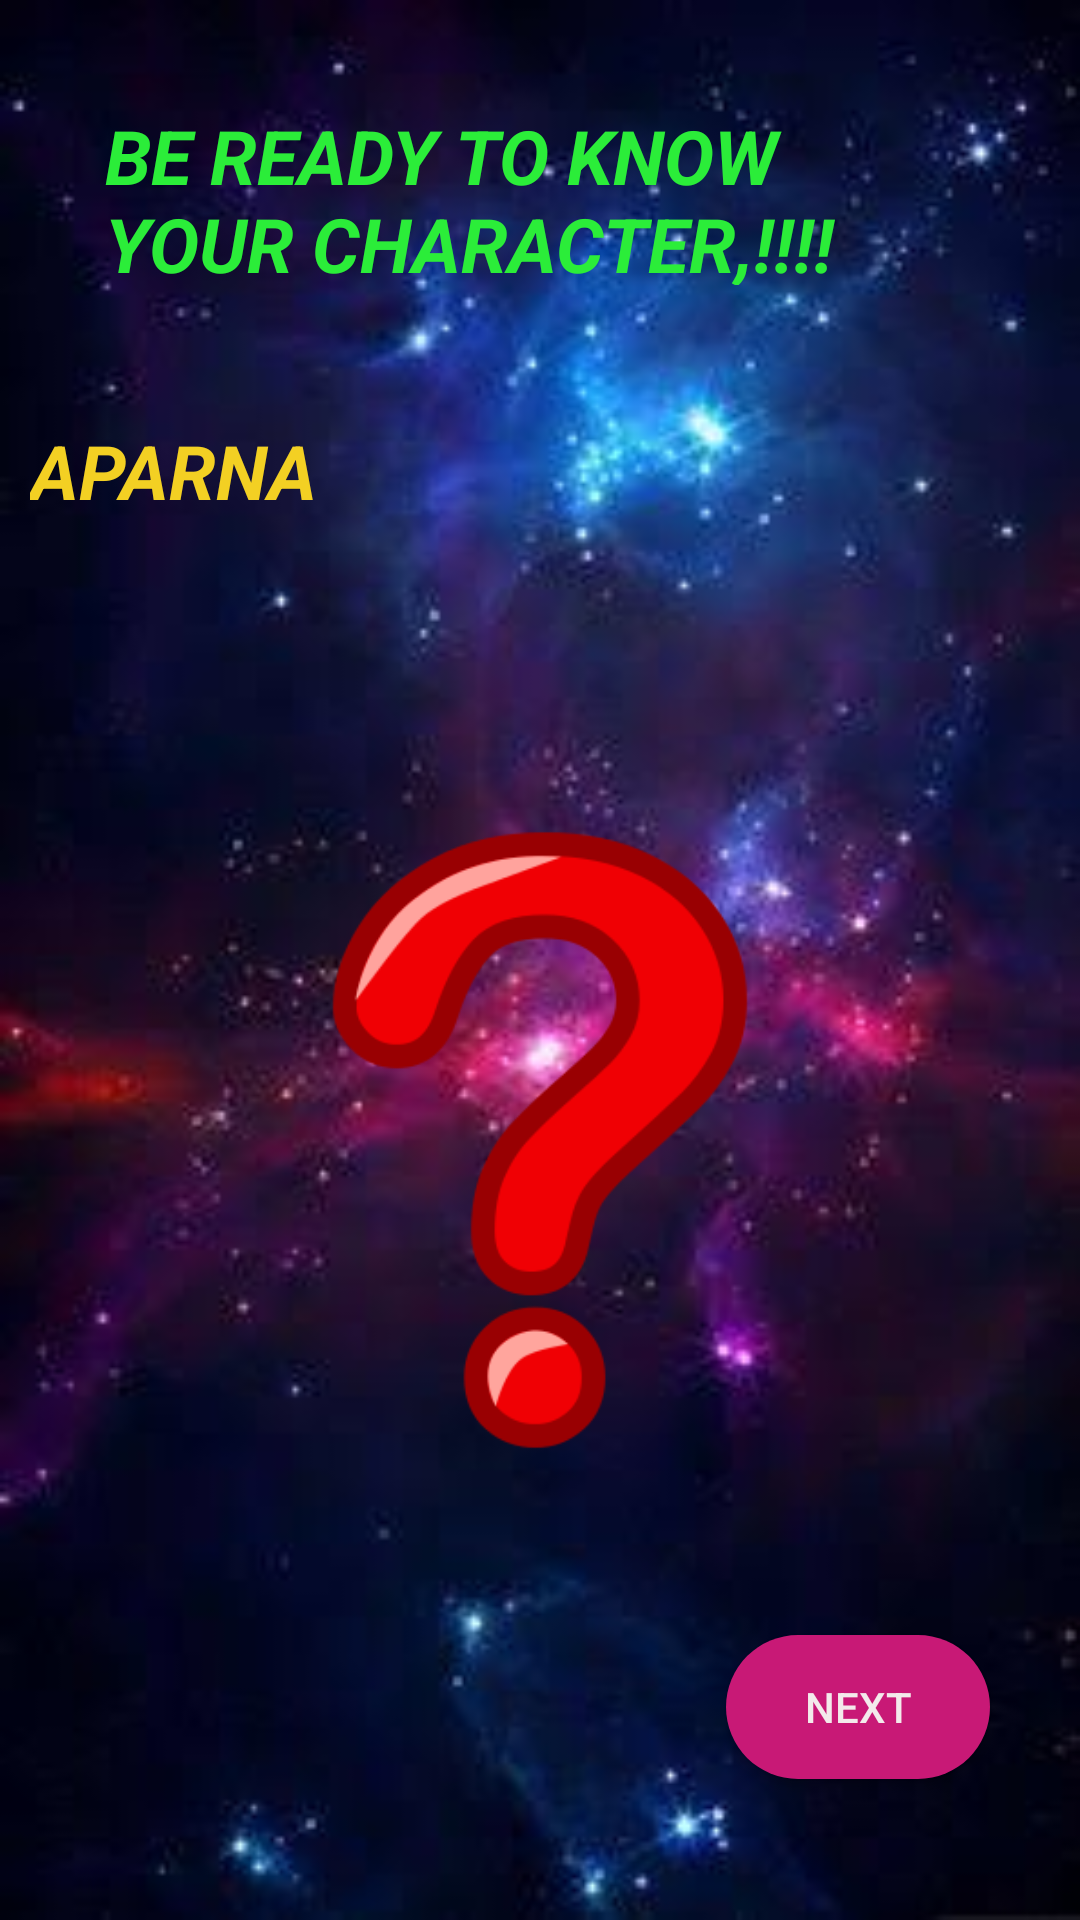

Android layout source for this screen:
<!-- AndroidManifest.xml: application theme AppTheme -->
<!-- res/layout/activity_page2.xml -->
<?xml version="1.0" encoding="utf-8"?>
<RelativeLayout 
    xmlns:app="http://schemas.android.com/apk/res-auto"
    xmlns:android="http://schemas.android.com/apk/res/android"
    android:layout_height="match_parent"
    android:layout_width="match_parent"
    android:orientation="vertical"
    android:background="@drawable/background1">
<ScrollView
    android:layout_width="match_parent"
    android:layout_height="match_parent"
    android:layout_centerHorizontal="true">
    <RelativeLayout
        android:layout_width="match_parent"
        android:layout_height="match_parent">
    <TextView
        android:id="@+id/text1"

        android:layout_width="match_parent"
        android:layout_height="100dp"
        android:layout_marginStart="15dp"
        android:layout_marginLeft="15dp"
        android:layout_marginTop="15dp"
        android:layout_marginEnd="15dp"
        android:layout_marginRight="15dp"
        android:layout_marginBottom="15dp"
        android:padding="20dp"
        android:text="@string/page2text"
        android:textAllCaps="true"
        android:textColor="@color/page_2title"
        android:textSize="25dp"
        android:textStyle="bold|italic" />

    <TextView
        android:id="@+id/text2"
        style="@style/character_text"
        android:text="aparna"
        android:layout_width="match_parent"
        android:layout_height="50dp"
        android:layout_below="@+id/text1"
        android:padding="10dp"
        android:textColor="@color/page2textcolor"

        android:textSize="25dp"
       />


    <TextView
        android:id="@+id/text3"
        android:layout_width="match_parent"
        android:layout_height="50dp"
        android:layout_below="@+id/text2"
        android:padding="10dp"
        android:textSize="19dp"
       android:textColor="@color/page2textcolor"
        android:layout_marginTop="15dp" />

    <ImageView

        android:id="@+id/image2"

        android:layout_width="match_parent"
        android:layout_height="210dp"
        android:layout_below="@id/text3"
        app:srcCompat="@drawable/image3"
        android:layout_margin="30dp"/>
    <Button
        android:id="@+id/button3"
        android:textColor="@color/textcolor"
        android:background="@drawable/buttons"
        android:layout_width="wrap_content"
        android:layout_height="wrap_content"
        android:layout_below="@id/image2"
        android:layout_alignParentRight="true"
        android:layout_margin="30dp"
        android:text="NEXT"/>

            </RelativeLayout>

        </ScrollView>

    </RelativeLayout>
<!-- resources referenced by this layout -->
<resources>
  <color name="page2textcolor">#F3D023</color>
  <color name="page_2title">#2BED39</color>
  <color name="textcolor">#F3EAEB</color>
  <!-- drawable background1: jpeg bitmap (drawable, 10679 bytes) -->
  <!-- drawable buttons (drawable) -->
  <?xml version="1.0" encoding="utf-8"?>
  <shape
      xmlns:android="http://schemas.android.com/apk/res/android"
      android:shape="rectangle">
  <corners
      android:radius="30dp"/>
      <solid
          android:color="@color/buttoncolor"/>
  </shape>
  <!-- drawable image3: png bitmap (drawable, 14742 bytes) -->
  <string name="page2text">Be Ready To know Your Character,!!!!</string>
  <style name="character_text">
      <item name="android:textSize">30dp</item>
      <item name="android:padding">20dp</item>
      <item name="android:textColor">#1CB781</item>
      <item name="textAllCaps">true</item>
      <item name="android:textAppearance">@style/TextAppearance.AppCompat.Large</item>
      <item name="android:textStyle">bold|italic</item>
  
  
  </style>
  <style name="AppTheme" parent="Theme.AppCompat.Light.NoActionBar">
          
          <item name="colorPrimary">@color/colorPrimary</item>
          <item name="colorPrimaryDark">@color/colorPrimaryDark</item>
          <item name="colorAccent">@color/colorAccent</item>
  
      </style>
  <color name="buttoncolor">#C81976</color>
  <color name="colorPrimary">#6200EE</color>
  <color name="colorPrimaryDark">#00796B</color>
  <color name="colorAccent">#FF9800</color>
</resources>
